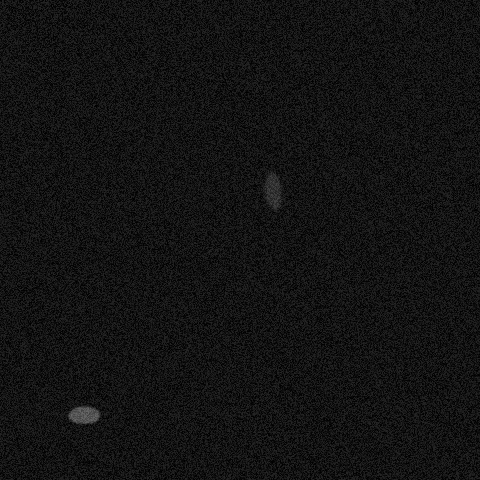

Source data for this figure (header and first rows):
x, y, ra, rb, theta, brightness, blur
270, 190, 9, 22, 6.091, 98, 2
83, 414, 8, 23, 1.972, 141, 1
